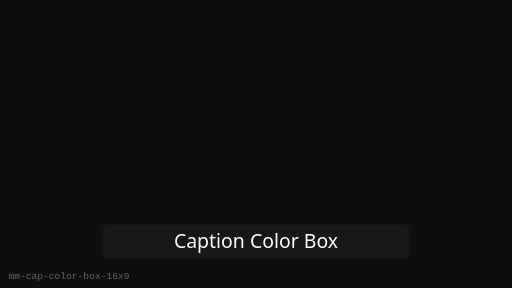
t = 0.00 s
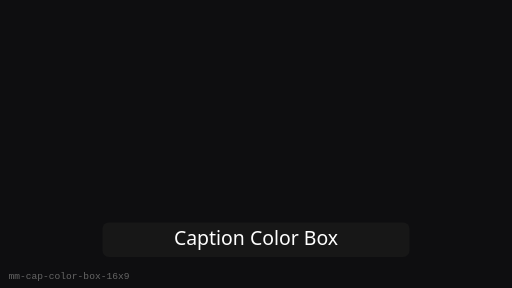
t = 0.25 s
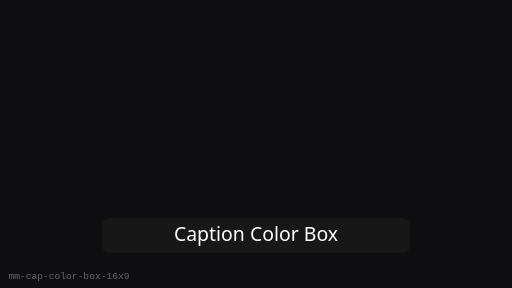
t = 0.75 s
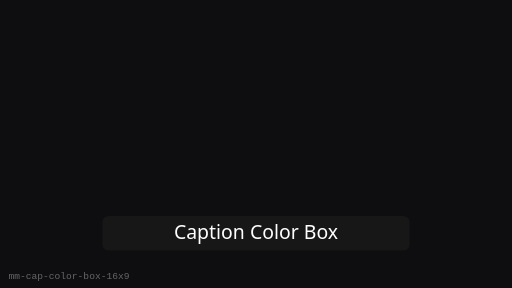
t = 1.00 s
t = 1.25 s: frame unchanged from t = 0.75 s, image omitted
t = 1.75 s: frame unchanged from t = 0.25 s, image omitted

The animated SVG that drew these frames (rendered in a browser with its animation timeline set to each time). Animation: 1 SMIL element (animateTransform=1); one cycle of 2.00 s, repeats indefinitely.

<?xml version="1.0" encoding="UTF-8"?>
<svg xmlns="http://www.w3.org/2000/svg" width="480" height="270" viewBox="0 0 480 270" role="img" aria-label="Caption Color Box (16:9)">
  <rect width="480" height="270" fill="#0E0E10"/>
  <g><animateTransform attributeName="transform" type="translate" values="0 8;0 0;0 8" dur="2s" repeatCount="indefinite"/>
      <rect x="96" y="202.5" width="288" height="32.4" rx="6" fill="#1A1A1A" opacity="0.75"/>
      <text x="240" y="224.1" text-anchor="middle" fill="#fff" font-family="Segoe UI, sans-serif" font-size="18.24">Caption Color Box</text>
    </g>
  <text x="8" y="262" fill="#666" font-size="9" font-family="monospace">mm-cap-color-box-16x9</text>
</svg>
